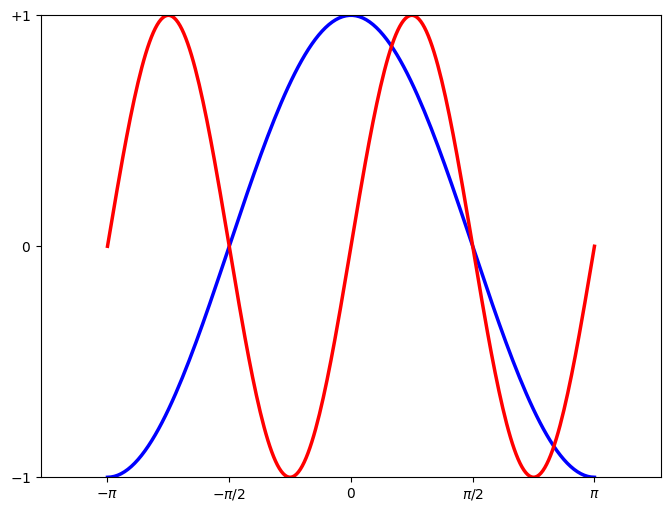

Write the Python code that produced this figure.
import numpy as np
import matplotlib.pyplot as plt


# 创建一个8*6大小的figure，并设置每英寸80个像素点，dpi是像素点
plt.figure(figsize=(8, 6), dpi=80)

# 在1*1的位置之上创建一个subplot
plt.subplot(111)

# 从np中获取需要的数据，通常是获取横轴的数据。
# linspace(-np.pi, np.pi, 10, endpoint=True)从-π到π中均匀的选取10个点
x1 = np.linspace(-np.pi, np.pi, 144, endpoint=True)
x2 = np.linspace(-np.pi, np.pi, 256, endpoint=True)
c, s = np.cos(x1), np.sin(2*x2)  # c是cos()函数，s是sin()函数。
# 而通过的np的cos和sin计算公式可以得到相应的y值
plt.plot(x1, c, color='blue', linewidth=2.5, linestyle="-")  # 绘制c曲线
plt.plot(x2, s, color="red",  linewidth=2.5, linestyle="-")  # 绘制s曲线
# plt.xlim(-2, 2)
# plt.ylim(-1, 1)
plt.xlim(x1.min()*0.5, x1.max()*0.5)  # x轴下标范围，但是不用显示
plt.ylim(c.min()*0.5, c.max()*0.5)  # y轴下标范围，不用显示
plt.xticks(np.linspace(-4, 4, 10, endpoint=True))
plt.yticks(np.linspace(-1, 1, 10, endpoint=True))
# plt.xticks([-np.pi, -np.pi/2, 0, np.pi/2, np.pi])
# plt.yticks([-1, 0, +1])
plt.xticks([-np.pi, -np.pi/2, 0, np.pi/2, np.pi], [r"$-\pi$", r"$-\pi/2$", r"$0$", r"$\pi/2$", r"$\pi$"])
plt.yticks([-1, 0, +1], [r'$-1$', r'$0$', r'$+1$'])
plt.show()




